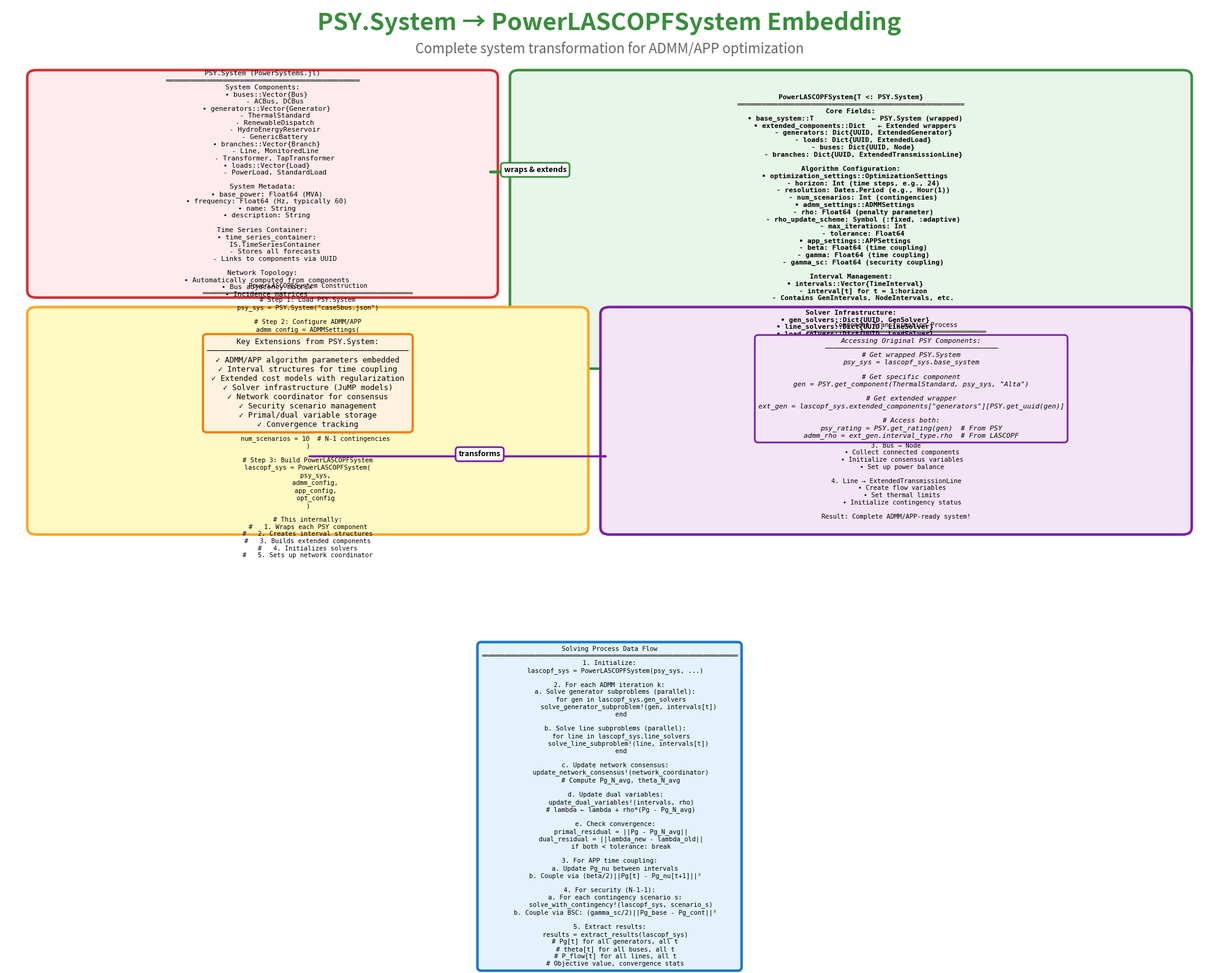

The matplotlib source for this figure:
#!/usr/bin/env python3
"""PSY.System → PowerLASCOPFSystem Embedding"""
import matplotlib.pyplot as plt
from matplotlib.patches import FancyBboxPatch, FancyArrowPatch, Rectangle

COLORS = {
    'is': '#E3F2FD', 'is_border': '#1976D2',
    'psy': '#FFEBEE', 'psy_border': '#D32F2F',
    'lascopf': '#E8F5E9', 'lascopf_border': '#388E3C',
    'algorithm': '#FFF9C4', 'algorithm_border': '#F9A825',
    'solver': '#F3E5F5', 'solver_border': '#7B1FA2'
}

def create_box(ax, x, y, w, h, text, fc, ec, fs=10, fw='normal'):
    box = FancyBboxPatch((x, y), w, h, boxstyle="round,pad=0.15",
                         facecolor=fc, edgecolor=ec, linewidth=3)
    ax.add_patch(box)
    ax.text(x+w/2, y+h/2, text, ha='center', va='center',
           fontsize=fs, family='monospace', fontweight=fw)

def create_arrow(ax, x1, y1, x2, y2, label='', color='black', style='-', lw=2.5):
    arrow = FancyArrowPatch((x1,y1), (x2,y2),
                           arrowstyle='->,head_width=0.5,head_length=0.9',
                           color=color, linewidth=lw, linestyle=style)
    ax.add_patch(arrow)
    if label:
        ax.text((x1+x2)/2, (y1+y2)/2, label, fontsize=9, fontweight='bold',
               bbox=dict(boxstyle='round,pad=0.4', facecolor='white', 
                        edgecolor=color, linewidth=2))

fig, ax = plt.subplots(figsize=(20, 16))
ax.set_xlim(0, 20)
ax.set_ylim(0, 16)
ax.axis('off')

# Title
ax.text(10, 15.5, 'PSY.System → PowerLASCOPFSystem Embedding', 
       ha='center', fontsize=28, fontweight='bold', color=COLORS['lascopf_border'])
ax.text(10, 15, 'Complete system transformation for ADMM/APP optimization',
       ha='center', fontsize=16, style='italic', color='#666')

# PSY.System
psy_system_text = '''PSY.System (PowerSystems.jl)
═══════════════════════════════════════════════
System Components:
  • buses::Vector{Bus}
      - ACBus, DCBus
  • generators::Vector{Generator}
      - ThermalStandard
      - RenewableDispatch
      - HydroEnergyReservoir
      - GenericBattery
  • branches::Vector{Branch}
      - Line, MonitoredLine
      - Transformer, TapTransformer
  • loads::Vector{Load}
      - PowerLoad, StandardLoad
      
System Metadata:
  • base_power: Float64 (MVA)
  • frequency: Float64 (Hz, typically 60)
  • name: String
  • description: String
  
Time Series Container:
  • time_series_container:
      IS.TimeSeriesContainer
      - Stores all forecasts
      - Links to components via UUID
      
Network Topology:
  • Automatically computed from components
  • Bus adjacency matrix
  • Incidence matrices'''

create_box(ax, 0.5, 10, 7.5, 4.5, psy_system_text,
          COLORS['psy'], COLORS['psy_border'], fs=8)

# PowerLASCOPFSystem
lascopf_system_text = '''PowerLASCOPFSystem{T <: PSY.System}
═══════════════════════════════════════════════════════
Core Fields:
  • base_system::T              ← PSY.System (wrapped)
  • extended_components::Dict   ← Extended wrappers
      - generators: Dict{UUID, ExtendedGenerator}
      - loads: Dict{UUID, ExtendedLoad}
      - buses: Dict{UUID, Node}
      - branches: Dict{UUID, ExtendedTransmissionLine}
  
Algorithm Configuration:
  • optimization_settings::OptimizationSettings
      - horizon: Int (time steps, e.g., 24)
      - resolution: Dates.Period (e.g., Hour(1))
      - num_scenarios: Int (contingencies)
  • admm_settings::ADMMSettings
      - rho: Float64 (penalty parameter)
      - rho_update_scheme: Symbol (:fixed, :adaptive)
      - max_iterations: Int
      - tolerance: Float64
  • app_settings::APPSettings
      - beta: Float64 (time coupling)
      - gamma: Float64 (time coupling)
      - gamma_sc: Float64 (security coupling)
  
Interval Management:
  • intervals::Vector{TimeInterval}
      - interval[t] for t = 1:horizon
      - Contains GenIntervals, NodeIntervals, etc.
  
Solver Infrastructure:
  • gen_solvers::Dict{UUID, GenSolver}
  • line_solvers::Dict{UUID, LineSolver}
  • load_solvers::Dict{UUID, LoadSolver}
  • network_coordinator::NetworkCoordinator'''

create_box(ax, 8.5, 8.5, 11, 6, lascopf_system_text,
          COLORS['lascopf'], COLORS['lascopf_border'], fs=8, fw='bold')

create_arrow(ax, 8, 12.5, 8.5, 12.5,
            label='wraps & extends', 
            color=COLORS['lascopf_border'], style='--', lw=3.5)

# Construction process
construction_text = '''PowerLASCOPFSystem Construction
═══════════════════════════════════════════════════════
# Step 1: Load PSY.System
psy_sys = PSY.System("case5bus.json")

# Step 2: Configure ADMM/APP
admm_config = ADMMSettings(
    rho = 1.0,
    max_iterations = 100,
    tolerance = 1e-4
)

app_config = APPSettings(
    beta = 1.0,
    gamma = 1.0,
    gamma_sc = 1.0
)

opt_config = OptimizationSettings(
    horizon = 24,
    resolution = Hour(1),
    num_scenarios = 10  # N-1 contingencies
)

# Step 3: Build PowerLASCOPFSystem
lascopf_sys = PowerLASCOPFSystem(
    psy_sys,
    admm_config,
    app_config,
    opt_config
)

# This internally:
#   1. Wraps each PSY component
#   2. Creates interval structures
#   3. Builds extended components
#   4. Initializes solvers
#   5. Sets up network coordinator'''

create_box(ax, 0.5, 5, 9, 4.5, construction_text,
          COLORS['algorithm'], COLORS['algorithm_border'], fs=7.5)

# Component transformation
transform_text = '''Component Transformation Process
═══════════════════════════════════════════════
For each PSY component:

1. ThermalStandard → ExtendedThermalGenerator
   • Wrap PSY generator
   • Create GenFirstBaseInterval (t=1)
   • Create GenMiddleBaseInterval (t=2..T-1)
   • Create GenLastBaseInterval (t=T)
   • Build ExtendedThermalGenerationCost
   • Initialize GenSolver with JuMP model

2. RenewableDispatch → ExtendedRenewableGenerator
   • Extract time series forecast
   • Create curtailment variables
   • Build penalty terms

3. Bus → Node
   • Collect connected components
   • Initialize consensus variables
   • Set up power balance

4. Line → ExtendedTransmissionLine
   • Create flow variables
   • Set thermal limits
   • Initialize contingency status

Result: Complete ADMM/APP-ready system!'''

create_box(ax, 10, 5, 9.5, 4.5, transform_text,
          COLORS['solver'], COLORS['solver_border'], fs=7.5)

create_arrow(ax, 5, 6.5, 10, 6.5,
            label='transforms', color=COLORS['solver_border'], lw=2.5)

# Data flow diagram
flow_text = '''Solving Process Data Flow
═══════════════════════════════════════════════════════════════════
1. Initialize:
   lascopf_sys = PowerLASCOPFSystem(psy_sys, ...)
   
2. For each ADMM iteration k:
   a. Solve generator subproblems (parallel):
      for gen in lascopf_sys.gen_solvers
          solve_generator_subproblem!(gen, intervals[t])
      end
      
   b. Solve line subproblems (parallel):
      for line in lascopf_sys.line_solvers
          solve_line_subproblem!(line, intervals[t])
      end
      
   c. Update network consensus:
      update_network_consensus!(network_coordinator)
      # Compute Pg_N_avg, theta_N_avg
      
   d. Update dual variables:
      update_dual_variables!(intervals, rho)
      # lambda ← lambda + rho*(Pg - Pg_N_avg)
      
   e. Check convergence:
      primal_residual = ||Pg - Pg_N_avg||
      dual_residual = ||lambda_new - lambda_old||
      if both < tolerance: break
      
3. For APP time coupling:
   a. Update Pg_nu between intervals
   b. Couple via (beta/2)||Pg[t] - Pg_nu[t+1]||²
   
4. For security (N-1-1):
   a. For each contingency scenario s:
      solve_with_contingency!(lascopf_sys, scenario_s)
   b. Couple via BSC: (gamma_sc/2)||Pg_base - Pg_cont||²
   
5. Extract results:
   results = extract_results(lascopf_sys)
   # Pg[t] for all generators, all t
   # theta[t] for all buses, all t
   # P_flow[t] for all lines, all t
   # Objective value, convergence stats'''

ax.text(10, 2.5, flow_text, ha='center', va='top',
       fontsize=7.5, family='monospace',
       bbox=dict(boxstyle='round,pad=0.6', facecolor='#E3F2FD',
                edgecolor='#1976D2', linewidth=3))

# Key differences box
diff_text = '''Key Extensions from PSY.System:
────────────────────────────────────────────
✓ ADMM/APP algorithm parameters embedded
✓ Interval structures for time coupling
✓ Extended cost models with regularization
✓ Solver infrastructure (JuMP models)
✓ Network coordinator for consensus
✓ Security scenario management
✓ Primal/dual variable storage
✓ Convergence tracking'''

ax.text(5, 9, diff_text, ha='center', va='top',
       fontsize=9, family='monospace',
       bbox=dict(boxstyle='round,pad=0.5', facecolor='#FFF3E0',
                edgecolor='#F57C00', linewidth=2.5))

# Access pattern
access_text = '''Accessing Original PSY Components:
──────────────────────────────────────────
# Get wrapped PSY.System
psy_sys = lascopf_sys.base_system

# Get specific component
gen = PSY.get_component(ThermalStandard, psy_sys, "Alta")

# Get extended wrapper
ext_gen = lascopf_sys.extended_components["generators"][PSY.get_uuid(gen)]

# Access both:
psy_rating = PSY.get_rating(gen)  # From PSY
admm_rho = ext_gen.interval_type.rho  # From LASCOPF'''

ax.text(15, 9, access_text, ha='center', va='top',
       fontsize=8, family='monospace', style='italic',
       bbox=dict(boxstyle='round,pad=0.5', facecolor='#F3E5F5',
                edgecolor='#7B1FA2', linewidth=2))

plt.tight_layout()
plt.savefig('13_system_embedding.pdf', dpi=300, bbox_inches='tight')
plt.savefig('13_system_embedding.png', dpi=300, bbox_inches='tight')
print("✓ Created 13_system_embedding")
plt.close()
